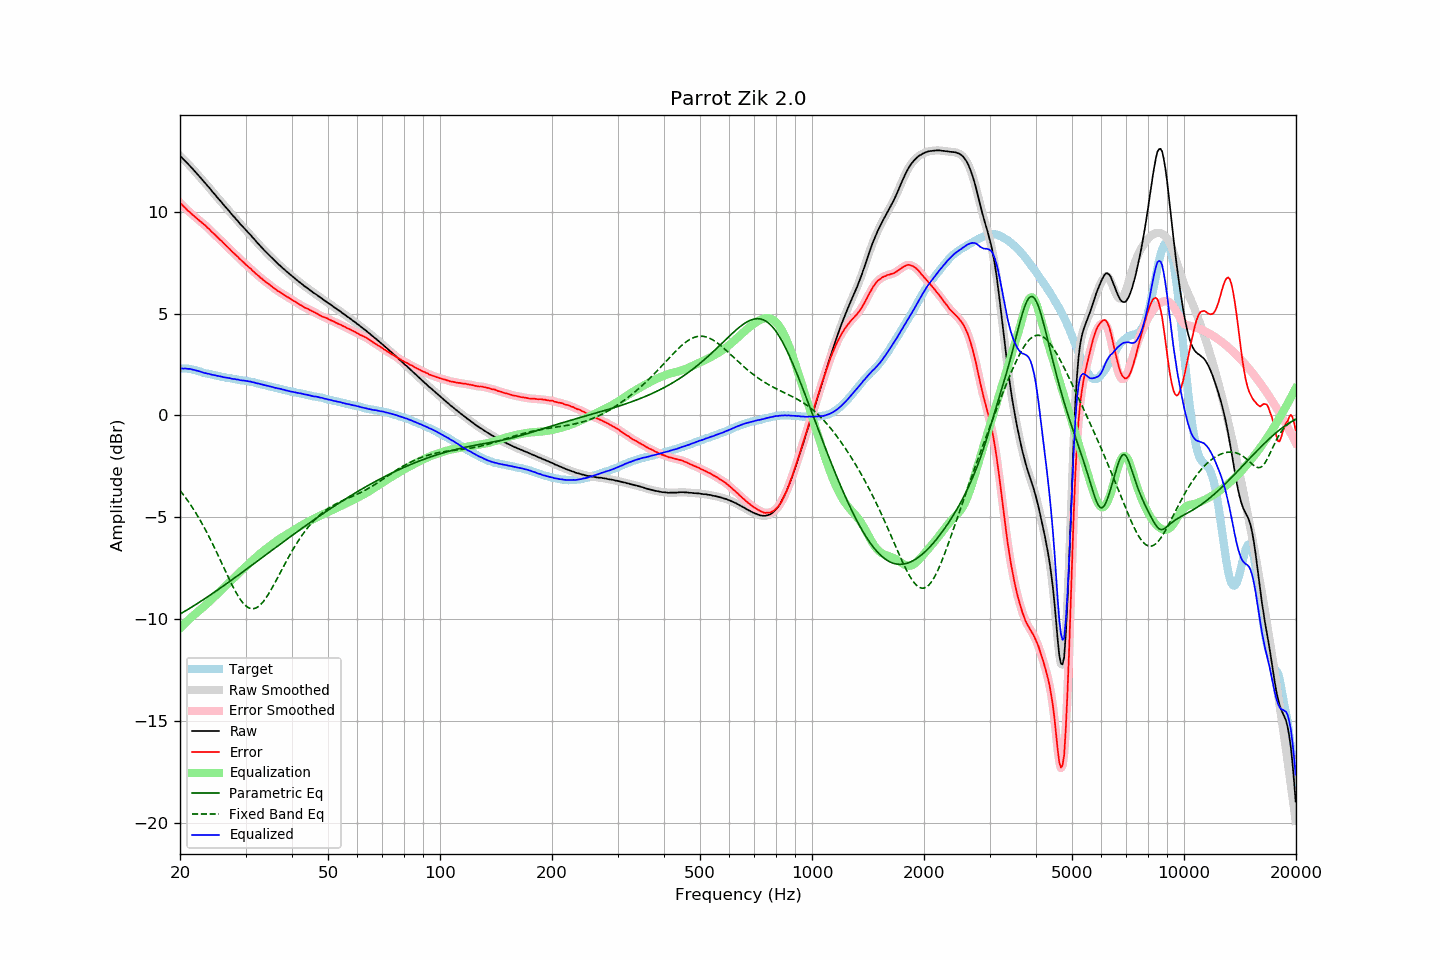

Data behind this chart, as committed beside it:
frequency, raw, error, smoothed, error_smoothed, equalization, parametric_eq, fixed_band_eq, equalized_raw, equalized_smoothed, target
20.00, 12.75, 10.45, 12.75, 10.45, -10.45, -9.76, -3.68, 2.30, 2.30, 2.30
20.20, 12.68, 10.38, 12.68, 10.37, -10.37, -9.71, -3.78, 2.31, 2.31, 2.30
20.40, 12.59, 10.29, 12.60, 10.29, -10.29, -9.66, -3.88, 2.30, 2.31, 2.30
20.61, 12.52, 10.22, 12.52, 10.21, -10.21, -9.62, -3.99, 2.31, 2.30, 2.30
20.81, 12.44, 10.14, 12.44, 10.13, -10.14, -9.57, -4.10, 2.30, 2.30, 2.30
21.02, 12.35, 10.05, 12.36, 10.06, -10.06, -9.52, -4.21, 2.29, 2.30, 2.30
21.23, 12.28, 10.00, 12.28, 9.99, -9.99, -9.48, -4.32, 2.29, 2.29, 2.28
21.44, 12.19, 9.92, 12.19, 9.92, -9.92, -9.43, -4.44, 2.27, 2.27, 2.27
21.66, 12.10, 9.85, 12.10, 9.85, -9.85, -9.38, -4.56, 2.25, 2.25, 2.25
21.87, 12.01, 9.78, 12.01, 9.78, -9.78, -9.33, -4.68, 2.23, 2.23, 2.23
22.09, 11.93, 9.71, 11.93, 9.71, -9.71, -9.28, -4.81, 2.22, 2.21, 2.22
22.31, 11.84, 9.65, 11.84, 9.65, -9.65, -9.23, -4.94, 2.19, 2.19, 2.19
22.54, 11.75, 9.58, 11.75, 9.58, -9.58, -9.18, -5.07, 2.17, 2.17, 2.17
22.76, 11.66, 9.51, 11.66, 9.51, -9.52, -9.13, -5.21, 2.14, 2.14, 2.15
22.99, 11.57, 9.45, 11.57, 9.45, -9.45, -9.08, -5.35, 2.12, 2.12, 2.12
23.22, 11.47, 9.38, 11.48, 9.38, -9.38, -9.02, -5.49, 2.09, 2.10, 2.09
23.45, 11.39, 9.32, 11.39, 9.32, -9.31, -8.97, -5.64, 2.08, 2.08, 2.07
23.69, 11.29, 9.23, 11.30, 9.24, -9.24, -8.92, -5.79, 2.06, 2.06, 2.06
23.92, 11.21, 9.17, 11.20, 9.16, -9.16, -8.86, -5.94, 2.05, 2.04, 2.04
24.16, 11.11, 9.08, 11.11, 9.08, -9.09, -8.81, -6.10, 2.02, 2.02, 2.03
24.40, 11.01, 9.00, 11.02, 9.01, -9.01, -8.76, -6.26, 2.00, 2.01, 2.01
24.65, 10.92, 8.93, 10.92, 8.93, -8.93, -8.70, -6.42, 1.99, 1.99, 1.99
24.89, 10.83, 8.86, 10.83, 8.86, -8.86, -8.65, -6.59, 1.97, 1.97, 1.97
25.14, 10.73, 8.77, 10.73, 8.78, -8.78, -8.59, -6.75, 1.95, 1.95, 1.96
25.39, 10.64, 8.70, 10.64, 8.70, -8.71, -8.54, -6.92, 1.93, 1.94, 1.94
25.65, 10.55, 8.63, 10.55, 8.63, -8.63, -8.48, -7.09, 1.92, 1.92, 1.93
25.91, 10.46, 8.57, 10.46, 8.56, -8.55, -8.43, -7.26, 1.91, 1.90, 1.90
26.16, 10.36, 8.48, 10.37, 8.48, -8.48, -8.37, -7.43, 1.88, 1.89, 1.88
26.43, 10.27, 8.40, 10.27, 8.40, -8.40, -8.32, -7.60, 1.87, 1.87, 1.87
26.69, 10.18, 8.33, 10.18, 8.33, -8.32, -8.26, -7.77, 1.86, 1.86, 1.85
26.96, 10.09, 8.25, 10.09, 8.25, -8.25, -8.20, -7.94, 1.85, 1.85, 1.84
27.23, 10.00, 8.17, 10.00, 8.17, -8.17, -8.15, -8.11, 1.83, 1.83, 1.83
27.50, 9.90, 8.08, 9.91, 8.09, -8.09, -8.09, -8.27, 1.81, 1.81, 1.82
27.77, 9.81, 8.01, 9.81, 8.01, -8.01, -8.03, -8.42, 1.80, 1.80, 1.80
28.05, 9.73, 7.94, 9.72, 7.94, -7.94, -7.98, -8.57, 1.79, 1.79, 1.79
28.33, 9.63, 7.86, 9.64, 7.86, -7.86, -7.92, -8.72, 1.77, 1.78, 1.77
28.62, 9.55, 7.79, 9.55, 7.79, -7.78, -7.86, -8.85, 1.77, 1.76, 1.76
28.90, 9.45, 7.70, 9.45, 7.71, -7.71, -7.80, -8.98, 1.74, 1.74, 1.75
29.19, 9.36, 7.64, 9.37, 7.63, -7.63, -7.75, -9.09, 1.73, 1.73, 1.73
29.48, 9.28, 7.56, 9.28, 7.56, -7.56, -7.69, -9.19, 1.72, 1.72, 1.72
29.78, 9.20, 7.49, 9.20, 7.48, -7.49, -7.63, -9.28, 1.71, 1.71, 1.71
30.08, 9.11, 7.41, 9.11, 7.41, -7.41, -7.57, -9.36, 1.70, 1.70, 1.70
30.38, 9.02, 7.34, 9.03, 7.34, -7.34, -7.51, -9.41, 1.68, 1.69, 1.68
30.68, 8.94, 7.27, 8.94, 7.27, -7.27, -7.46, -9.46, 1.67, 1.67, 1.67
30.99, 8.86, 7.21, 8.86, 7.20, -7.20, -7.40, -9.48, 1.66, 1.66, 1.65
31.30, 8.76, 7.12, 8.77, 7.13, -7.13, -7.34, -9.49, 1.64, 1.64, 1.64
31.61, 8.68, 7.05, 8.68, 7.05, -7.05, -7.28, -9.49, 1.63, 1.62, 1.63
31.93, 8.58, 6.98, 8.58, 6.98, -6.98, -7.22, -9.46, 1.60, 1.60, 1.61
32.24, 8.49, 6.92, 8.50, 6.91, -6.91, -7.16, -9.43, 1.58, 1.58, 1.57
32.57, 8.41, 6.85, 8.41, 6.85, -6.84, -7.10, -9.37, 1.57, 1.56, 1.56
32.89, 8.32, 6.77, 8.32, 6.78, -6.78, -7.05, -9.30, 1.54, 1.54, 1.55
33.22, 8.24, 6.72, 8.24, 6.71, -6.71, -6.99, -9.22, 1.53, 1.53, 1.52
33.55, 8.15, 6.64, 8.15, 6.65, -6.65, -6.93, -9.12, 1.50, 1.50, 1.51
33.89, 8.07, 6.58, 8.07, 6.59, -6.59, -6.87, -9.02, 1.48, 1.48, 1.49
34.23, 7.99, 6.53, 7.99, 6.53, -6.52, -6.81, -8.90, 1.47, 1.47, 1.47
34.57, 7.91, 6.47, 7.91, 6.47, -6.46, -6.75, -8.78, 1.45, 1.45, 1.44
34.92, 7.83, 6.41, 7.83, 6.41, -6.40, -6.69, -8.65, 1.43, 1.43, 1.42
35.27, 7.75, 6.34, 7.75, 6.35, -6.34, -6.63, -8.51, 1.41, 1.41, 1.41
35.62, 7.67, 6.28, 7.67, 6.28, -6.29, -6.58, -8.37, 1.39, 1.39, 1.39
35.97, 7.59, 6.22, 7.59, 6.22, -6.23, -6.52, -8.22, 1.36, 1.36, 1.37
... 635 more rows
